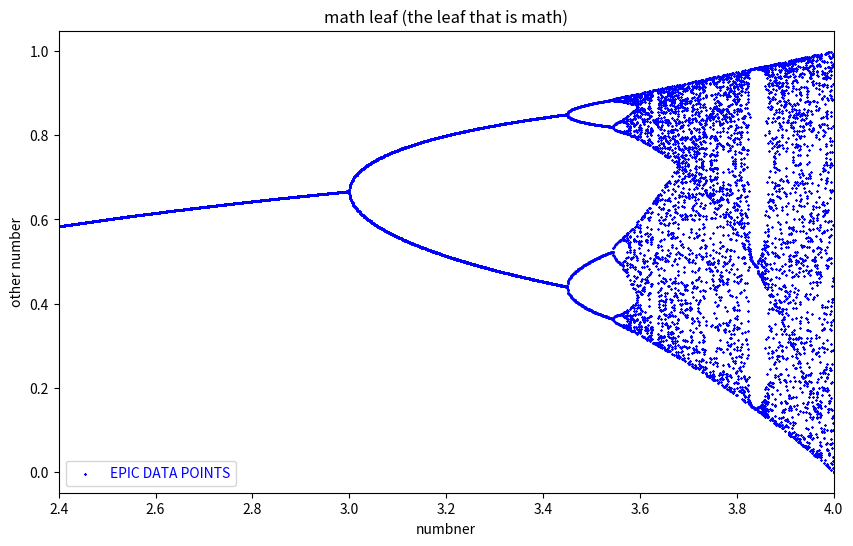

Generate this figure with matplotlib:
import numpy as np
import matplotlib.pyplot as plt

# Define the logistic map function
def logistic_map(r, x):
    return r * x * (1 - x)

# Parameters
num_iterations = 1000  # Total number of iterations for each parameter value
num_parameter_values = 1000  # Number of parameter values to explore
parameter_range = (2.4, 4.0)  # Range of parameter values (common for the logistic map)

# Create an array of parameter values
parameter_values = np.linspace(parameter_range[0], parameter_range[1], num_parameter_values)

# Initialize an array to store the bifurcation diagram data
bifurcation_data = []

# Iterate through different parameter values
for r in parameter_values:
    x = 0.5  # Initial value of x
    for _ in range(num_iterations):
        x = logistic_map(r, x)
        if _ >= (num_iterations - 20):  # Capture the last 20 iterations
            bifurcation_data.append((r, x))

# Extract and separate the parameter and x values
parameter_values = [data[0] for data in bifurcation_data]
x_values = [data[1] for data in bifurcation_data]

# Plot the bifurcation diagram
plt.figure(figsize=(10, 6))
plt.scatter(parameter_values, x_values, s=1, c='b', marker='x', edgecolors='none', label = "EPIC DATA POINTS")
plt.title("math leaf (the leaf that is math)")
plt.xlabel("numbner")
plt.ylabel("other number")
plt.legend(loc='lower left', labelcolor='blue')
# plt.legend("the math points of the leaf which is math")
plt.xlim(parameter_range)
plt.show()
